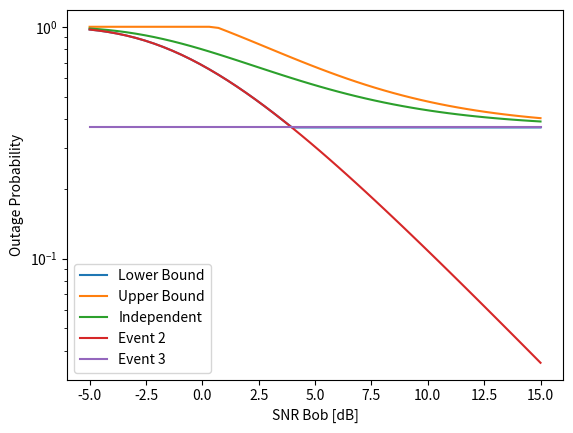

Here is the Python script that generated this plot:
import numpy as np
import matplotlib.pyplot as plt

def cdf_xt(xt, lam_xt):
    return np.maximum(1-np.exp(-lam_xt*xt), 0)

def cdf_yt(yt, lam_yt):
    return np.minimum(np.exp(lam_yt*yt), 1)

def w_copula(a, b):
    return np.maximum(a+b-1, 0)

def m_copula(a, b):
    return np.minimum(a, b)

def prod_copula(a, b):
    return a*b

def dual_copula(a, b, copula):
    return a + b - copula(a, b)


def outage_probability(r_s, r_c, lam_x, lam_y, copula):
    copula = copula.lower()
    if copula.startswith("low"):
        copula = m_copula
    elif copula.startswith("up"):
        copula = w_copula
    elif copula.startswith("prod") or copula.startswith("ind"):
        copula = prod_copula
    s = 2**r_s - 1.
    t = 2**(r_s+r_c) - 1.
    fxt = cdf_xt(t, lam_x)
    fyt = cdf_yt(s-t, lam_y)
    return dual_copula(fxt, fyt, copula)

def lower_bound_no_csit_full(*args, **kwargs):
    return outage_probability(*args, **kwargs, copula="lower")

def upper_bound_no_csit_full(*args, **kwargs):
    return outage_probability(*args, **kwargs, copula="upper")

def independent_no_csit_full(*args, **kwargs):
    return outage_probability(*args, **kwargs, copula="indep")


def export_results(results, **kwargs):
    import pandas as pd
    filename = "full_secrecy_outage_no_csit-eve_{snr_eve_db:.1f}-rs_{r_s}-rc_{r_c}-lx_{lam_x}-ly_{lam_y}.dat".format(**kwargs)
    data = pd.DataFrame.from_dict(results)
    data.to_csv(filename, sep="\t", index=False)

def main(r_s, r_c, lam_x, lam_y, snr_eve_db, export=False):
    snr_db = np.linspace(-5, 15)  #np.arange(-5, 16)
    snr_bob = 10**(snr_db/10)
    snr_eve = 10**(snr_eve_db/10)
    lam_xt = lam_x/snr_bob
    lam_yt = lam_y/(snr_eve*2**r_s)
    lower = outage_probability(r_s, r_c, lam_xt, lam_yt, copula="lower")
    upper = outage_probability(r_s, r_c, lam_xt, lam_yt, copula="upper")
    indep = outage_probability(r_s, r_c, lam_xt, lam_yt, copula="indep")
    s = 2**r_s - 1.
    t = 2**(r_s+r_c) - 1.
    fxt = cdf_xt(t, lam_xt)
    fyt = cdf_yt(s-t, lam_yt)*np.ones_like(snr_db)
    if export:
        results = {"snr": snr_db, "upper": upper, "lower": lower,
                   "indep": indep, "event2": fxt, "event3": fyt}
        export_results(results, snr_eve_db=snr_eve_db, lam_x=lam_x, lam_y=lam_y,
                   r_c=r_c, r_s=r_s)
    plt.semilogy(snr_db, lower, label="Lower Bound")
    plt.semilogy(snr_db, upper, label="Upper Bound")
    plt.semilogy(snr_db, indep, label="Independent")
    plt.semilogy(snr_db, fxt, label="Event 2")
    plt.semilogy(snr_db, fyt, label="Event 3")
    plt.xlabel("SNR Bob [dB]")
    plt.ylabel("Outage Probability")
    plt.legend()
    plt.show()

if __name__ == "__main__":
    import argparse
    parser = argparse.ArgumentParser()
    parser.add_argument("-s", dest="r_s", default=0.1, type=float)
    parser.add_argument("-c", dest="r_c", default=1.0, type=float)
    parser.add_argument("-x", dest="lam_x", default=1, type=float)
    parser.add_argument("-y", dest="lam_y", default=1, type=float)
    parser.add_argument("-e", dest="snr_eve_db", type=float, default=0)
    parser.add_argument("--export", action="store_true")
    params = vars(parser.parse_args())
    main(**params)
